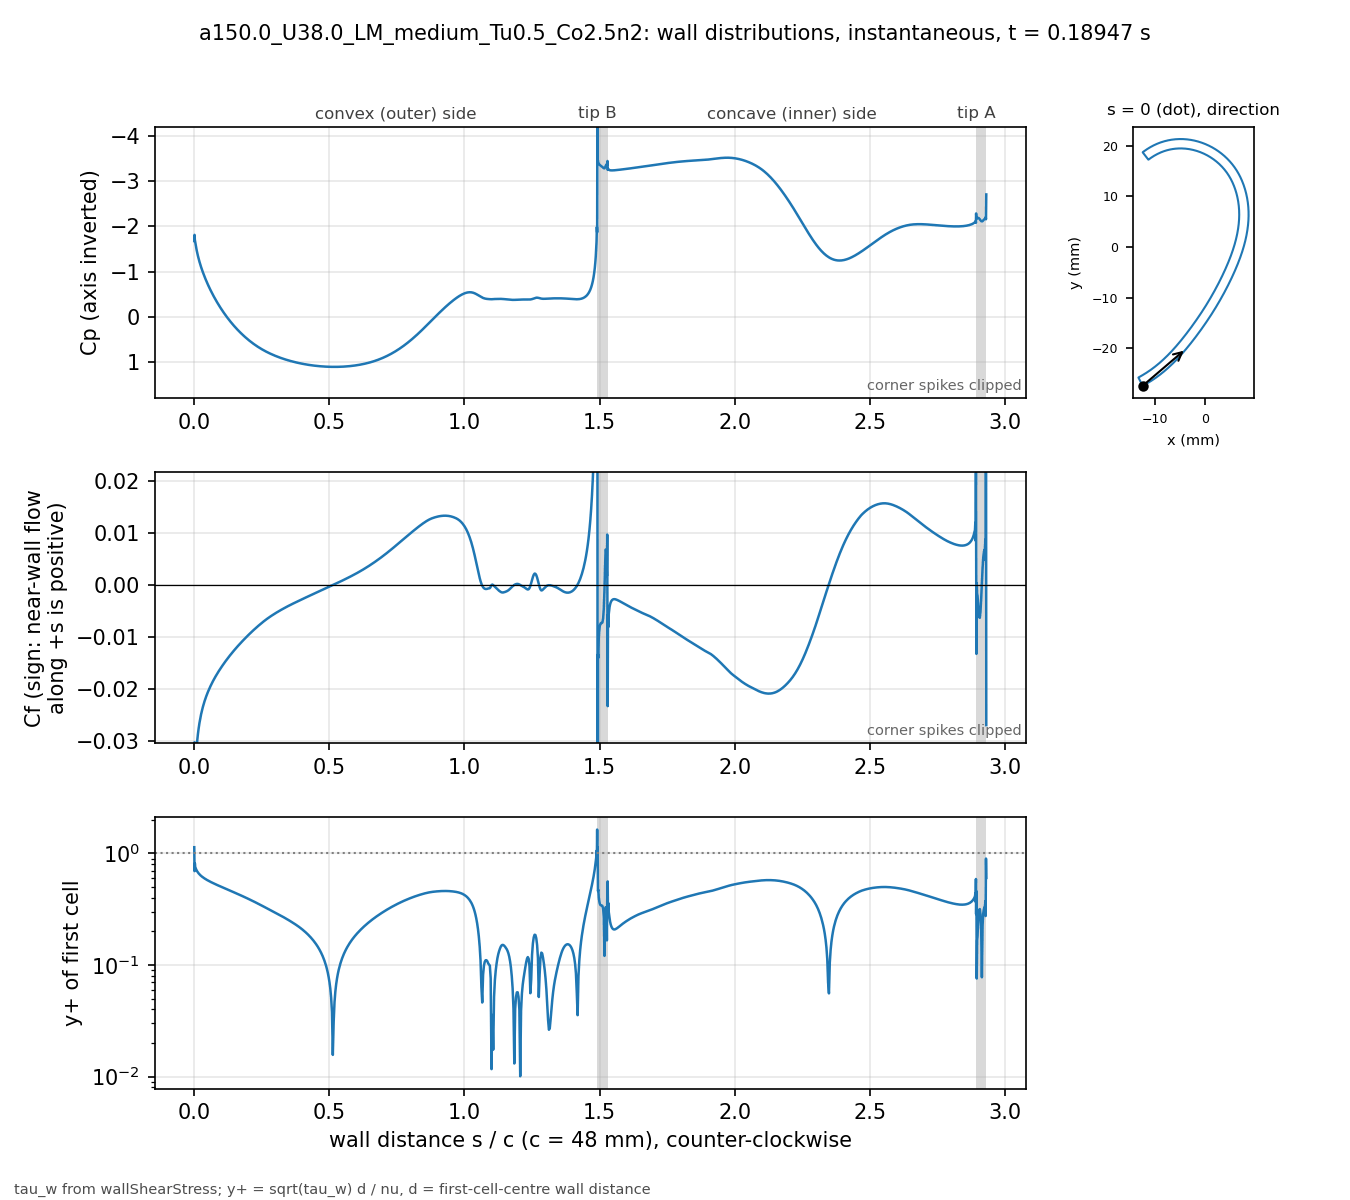

Data behind this chart, as committed beside it:
# a150.0_U38.0_LM_medium_Tu0.5_Co2.5n2 t…, p_inf=0; Cf signed by near-wall flow dir…
patch, s_over_c, x_m, y_m, Cp, Cf, yplus, d_first_m
blade, 0.000000, -0.01234, -0.02743, -1.676, -0.09592, 1.137, 2.0713e-06
blade, 0.001059, -0.0123, -0.02741, -1.813, -0.03026, 0.6936, 2.2499e-06
blade, 0.002253, -0.01225, -0.02738, -1.7, -0.04176, 0.815, 2.2501e-06
blade, 0.003600, -0.01219, -0.02735, -1.653, -0.03558, 0.7523, 2.2503e-06
blade, 0.005118, -0.01213, -0.02732, -1.594, -0.03448, 0.7405, 2.2499e-06
blade, 0.006829, -0.01205, -0.02728, -1.538, -0.03268, 0.7209, 2.25e-06
blade, 0.008759, -0.01197, -0.02723, -1.479, -0.03129, 0.7054, 2.2501e-06
blade, 0.01094, -0.01188, -0.02718, -1.418, -0.02998, 0.6905, 2.25e-06
blade, 0.01339, -0.01178, -0.02713, -1.354, -0.02877, 0.6764, 2.2501e-06
blade, 0.01615, -0.01166, -0.02706, -1.287, -0.02763, 0.6628, 2.2498e-06
blade, 0.01918, -0.01154, -0.02699, -1.221, -0.02657, 0.65, 2.2495e-06
blade, 0.0223, -0.01141, -0.02691, -1.158, -0.02565, 0.6387, 2.2499e-06
blade, 0.02543, -0.01128, -0.02684, -1.099, -0.02485, 0.6286, 2.2499e-06
blade, 0.02855, -0.01115, -0.02676, -1.044, -0.02414, 0.6196, 2.2499e-06
blade, 0.03168, -0.01102, -0.02668, -0.9911, -0.0235, 0.6114, 2.2502e-06
blade, 0.0348, -0.01089, -0.0266, -0.9407, -0.02293, 0.6039, 2.2504e-06
blade, 0.03793, -0.01077, -0.02652, -0.8924, -0.02239, 0.5969, 2.2505e-06
blade, 0.04105, -0.01064, -0.02644, -0.8458, -0.0219, 0.5903, 2.2503e-06
blade, 0.04417, -0.01051, -0.02636, -0.8009, -0.02144, 0.584, 2.2501e-06
blade, 0.0473, -0.01039, -0.02628, -0.7575, -0.02101, 0.578, 2.2498e-06
blade, 0.05042, -0.01026, -0.0262, -0.7155, -0.0206, 0.5724, 2.2499e-06
blade, 0.05355, -0.01014, -0.02611, -0.6747, -0.02021, 0.567, 2.25e-06
blade, 0.05667, -0.01001, -0.02603, -0.6351, -0.01984, 0.5617, 2.2499e-06
blade, 0.05979, -0.009891, -0.02594, -0.5966, -0.01949, 0.5567, 2.2498e-06
blade, 0.06292, -0.009768, -0.02586, -0.559, -0.01915, 0.5518, 2.2496e-06
blade, 0.06604, -0.009646, -0.02577, -0.5225, -0.01882, 0.5471, 2.2498e-06
blade, 0.06917, -0.009524, -0.02568, -0.4868, -0.01851, 0.5425, 2.2499e-06
blade, 0.07229, -0.009403, -0.02559, -0.452, -0.01821, 0.538, 2.2496e-06
blade, 0.07541, -0.009283, -0.0255, -0.418, -0.01791, 0.5335, 2.2493e-06
blade, 0.07854, -0.009163, -0.02541, -0.3847, -0.01762, 0.5293, 2.2496e-06
blade, 0.08166, -0.009043, -0.02532, -0.3522, -0.01735, 0.5252, 2.2497e-06
blade, 0.08479, -0.008924, -0.02523, -0.3204, -0.01707, 0.5211, 2.2498e-06
blade, 0.08791, -0.008806, -0.02514, -0.2893, -0.01681, 0.5171, 2.25e-06
blade, 0.09104, -0.008688, -0.02505, -0.2588, -0.01655, 0.5131, 2.2501e-06
blade, 0.09416, -0.008571, -0.02495, -0.2289, -0.0163, 0.5091, 2.2502e-06
blade, 0.09728, -0.008454, -0.02486, -0.1996, -0.01605, 0.5053, 2.2503e-06
blade, 0.1004, -0.008338, -0.02477, -0.1709, -0.01581, 0.5014, 2.2503e-06
blade, 0.1035, -0.008222, -0.02467, -0.1428, -0.01557, 0.4976, 2.2503e-06
blade, 0.1067, -0.008107, -0.02457, -0.1152, -0.01533, 0.4939, 2.2501e-06
blade, 0.1098, -0.007992, -0.02448, -0.08818, -0.0151, 0.4901, 2.2501e-06
blade, 0.1129, -0.007878, -0.02438, -0.06167, -0.01488, 0.4864, 2.2501e-06
blade, 0.116, -0.007764, -0.02428, -0.03566, -0.01465, 0.4828, 2.2501e-06
blade, 0.1192, -0.007651, -0.02418, -0.01015, -0.01443, 0.4791, 2.25e-06
blade, 0.1223, -0.007538, -0.02409, 0.01487, -0.01422, 0.4755, 2.2498e-06
blade, 0.1254, -0.007426, -0.02399, 0.03942, -0.014, 0.4718, 2.2496e-06
blade, 0.1285, -0.007315, -0.02389, 0.0635, -0.01379, 0.4683, 2.2498e-06
blade, 0.1316, -0.007203, -0.02379, 0.08712, -0.01359, 0.4648, 2.2499e-06
blade, 0.1348, -0.007093, -0.02368, 0.1103, -0.01338, 0.4613, 2.2497e-06
blade, 0.1379, -0.006983, -0.02358, 0.133, -0.01318, 0.4578, 2.2501e-06
blade, 0.141, -0.006873, -0.02348, 0.1554, -0.01298, 0.4544, 2.2501e-06
blade, 0.1441, -0.006764, -0.02338, 0.1772, -0.01278, 0.4509, 2.2501e-06
blade, 0.1473, -0.006656, -0.02327, 0.1987, -0.01259, 0.4476, 2.2504e-06
blade, 0.1504, -0.006547, -0.02317, 0.2198, -0.0124, 0.4441, 2.2503e-06
blade, 0.1535, -0.00644, -0.02307, 0.2405, -0.01221, 0.4407, 2.2502e-06
blade, 0.1566, -0.006333, -0.02296, 0.2608, -0.01203, 0.4373, 2.2501e-06
blade, 0.1598, -0.006226, -0.02285, 0.2807, -0.01184, 0.4339, 2.2498e-06
blade, 0.1629, -0.00612, -0.02275, 0.3002, -0.01166, 0.4306, 2.25e-06
blade, 0.166, -0.006014, -0.02264, 0.3194, -0.01148, 0.4273, 2.2501e-06
blade, 0.1691, -0.005909, -0.02254, 0.3382, -0.0113, 0.4239, 2.2498e-06
... 914 more rows
